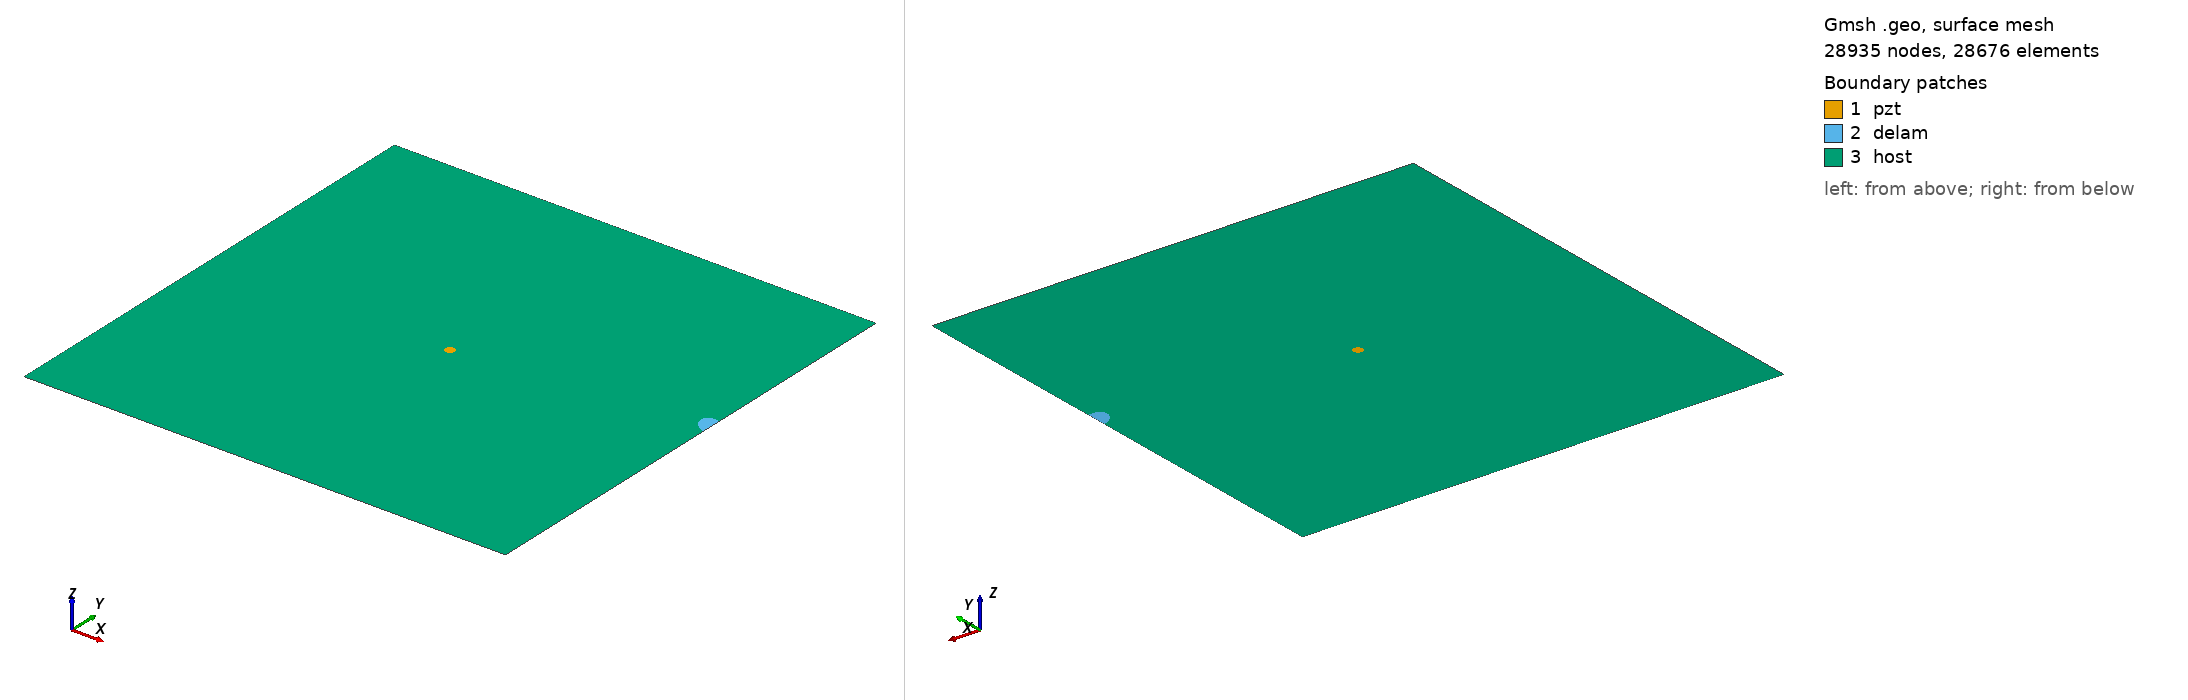

Gmsh geometry script, surface-meshed: 28935 nodes, 28676 surface elements. Boundary patches (legend numbers): 1 pzt, 2 delam, 3 host. Left view from above one corner, right view from below the opposite corner. Legend entries are the model's physical surfaces. The drawing asked Gmsh for element sizes between 1% and 20% of the model's largest extent; the script's own settings can give other sizes.

=== m_95_delam1_position_no_60_a_15mm_b_10mm_angle_150.geo (drawn) ===
SetFactory("OpenCASCADE");
L=0.500000; 
W=0.500000; 
a=0.015000; 
b=0.010000; 
x=0.500000; 
y=0.277778; 
alpha=0.833333 *Pi; 
r=0.005000; 
xpzt=0.250000; 
ypzt=0.250000; 
//+
Point(1) = {0, 0, 0, 1.0};
//+
Point(2) = {L, 0, 0, 1.0};
//+
Point(3) = {L, W, 0, 1.0};
//+
Point(4) = {0, W, 0, 1.0};
//+
Line(1) = {1, 2};
//+
Line(2) = {2, 3};
//+
Line(3) = {3, 4};
//+
Line(4) = {4, 1};
//+
Circle(5) = {xpzt, ypzt, -0, r, 0, 2*Pi};
//+
Ellipse(6) = {x, y, -0, a, b, 0, 2*Pi};
//+
Rotate {{0, 0, 1}, {x, y, 0}, alpha} {
  Curve{6}; 
}
//+
BooleanDifference{ Curve{6}; Delete; }{ Curve{2}; }
//+
Delete {
  Curve{7}; 
}
//Delete {
//  Curve{8}; 
//}
//+
Delete {
  Curve{2}; 
}
//+
Line(9) = {7, 8};
//+
Line(10) = {2, 7};
//+
Line(11) = {8, 3};
//+
Curve Loop(1) = {5};
//+
Plane Surface(1) = {1};
//+
Curve Loop(2) = {9, 8, 6};
//+
Plane Surface(2) = {2};
//+
Curve Loop(3) = {10, -6, -8, 11, 3, 4, 1};
//+
Curve Loop(4) = {5};
//+
Plane Surface(3) = {3, 4};
//+
Point(9) = {xpzt, ypzt, 0, 1.0};
//+
Point{9} In Surface {1};// mesh node at centre of pzt
//+
Physical Surface("pzt") = {1};
//+
Physical Surface("delam") = {2};
//+
Physical Surface("host") = {3};


Mesh.Algorithm = 6; // Frontal
Mesh.CharacteristicLengthFactor = 0.080000;
Mesh.CharacteristicLengthMin = 0.001000;
Mesh.CharacteristicLengthMax = 0.200000;
Mesh.RecombineAll = 1; // Apply recombination algorithm
Mesh.SubdivisionAlgorithm = 1; // 1: all quadrangles
Mesh.Smoothing = 1;
